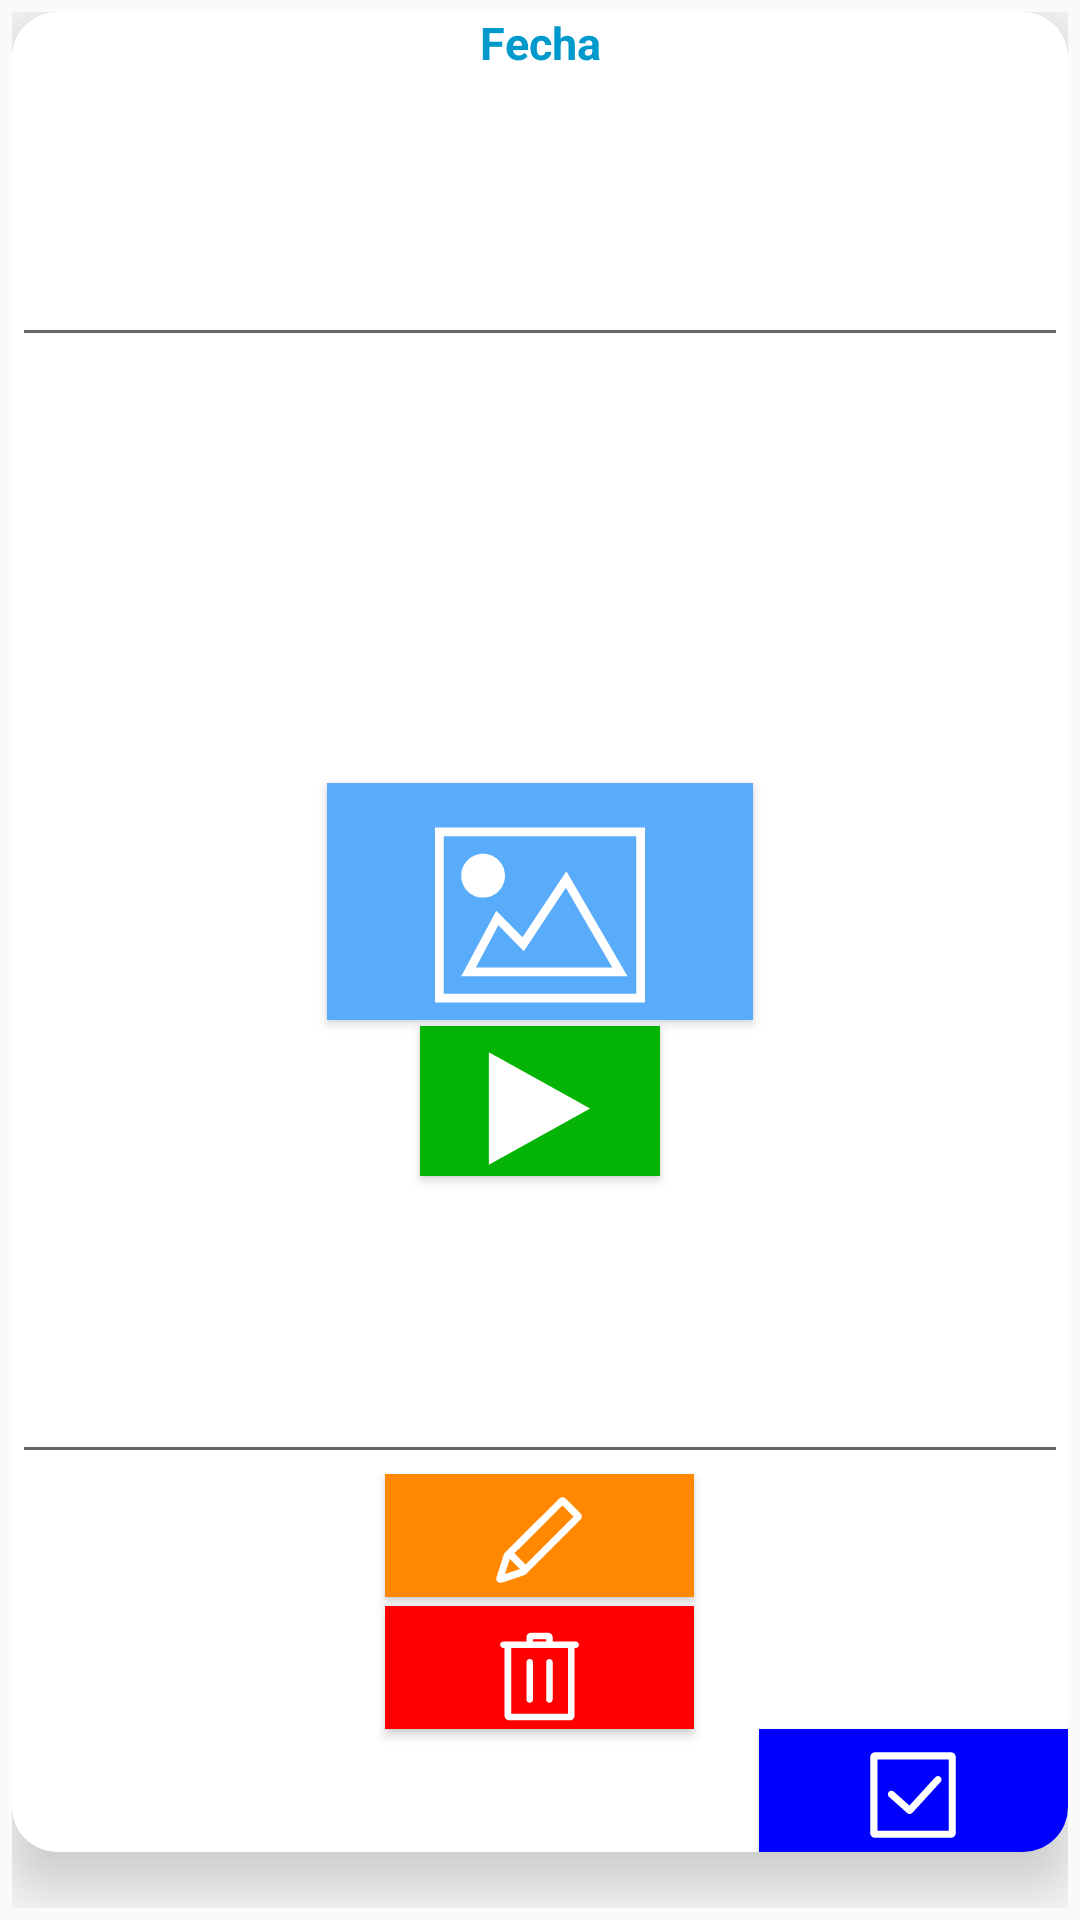

Android layout source for this screen:
<!-- AndroidManifest.xml: application theme Theme.TFG -->
<!-- res/layout/show_events_rowlayout.xml -->
<?xml version="1.0" encoding="utf-8"?>
<LinearLayout xmlns:android="http://schemas.android.com/apk/res/android"
    xmlns:tools="http://schemas.android.com/tools"
    android:layout_width="match_parent"
    android:layout_height="wrap_content"
    xmlns:app="http://schemas.android.com/apk/res-auto"
    android:orientation="vertical"
    android:padding="4dp">


    <androidx.cardview.widget.CardView
        android:layout_width="match_parent"
        android:layout_height="wrap_content"
        app:cardCornerRadius="15dp"
        app:cardElevation="12sp">

        <LinearLayout
            android:layout_width="match_parent"
            android:layout_height="match_parent"
            android:orientation="vertical">

            <TextView
                android:id="@+id/evendate"
                android:layout_width="match_parent"
                android:layout_height="wrap_content"
                android:gravity="center"
                android:text="Fecha"
                android:textColor="@android:color/holo_blue_dark"
                android:textSize="15sp"
                android:textStyle="bold" />

                
                <TextView
                    android:id="@+id/eventname"
                    android:layout_width="match_parent"
                    android:layout_height="wrap_content"
                    android:gravity="center"
                    android:textColor="@android:color/holo_purple"
                    android:textSize="40sp"
                    android:textStyle="bold" />

                

            <EditText
                android:id="@+id/editEventName"
                android:layout_width="match_parent"
                android:layout_height="wrap_content"
                android:textColor="@android:color/holo_purple"
                android:ems="20"
                android:inputType="text"
                android:gravity="center"
                android:text=""
                android:focusable="true"
                android:focusableInTouchMode="true"
                />

            <ImageView
                android:id="@+id/imagenEvento"
                android:layout_width="match_parent"
                android:layout_height="140dp"
                tools:srcCompat="@tools:sample/avatars" />

            <Button
                android:id="@+id/editImagen"
                android:layout_width="142dp"
                android:layout_height="79dp"
                android:background="@color/lightblue"
                android:drawableBottom="@drawable/ic_picture"
                android:layout_marginTop="2dp"
                android:layout_gravity="center"/>

            
            <Button
                android:id="@+id/buttonPlay"
                android:layout_width="80dp"
                android:layout_height="50dp"
                android:background="@color/calendargreen"
                android:layout_gravity="center"
                android:drawableBottom="@drawable/ic_play"
                android:layout_marginTop="2dp"
                android:layout_marginBottom="2dp"
                />

            <TextView
                android:id="@+id/videourl"
                android:layout_width="match_parent"
                android:layout_height="wrap_content"
                android:gravity="center"
                android:textColor="@android:color/holo_blue_bright"
                android:textSize="20sp"
                android:textStyle="bold" />

                

            <EditText
                    android:id="@+id/editVideoUrl"
                    android:layout_width="match_parent"
                    android:layout_height="wrap_content"
                    android:gravity="center"
                    android:textColor="@android:color/holo_blue_bright"
                    android:textSize="40sp"
                    android:textStyle="bold"
                    android:ems="20"
                    android:inputType="text"
                    android:focusable="true"
                    android:focusableInTouchMode="true"/>


            <Button
                android:id="@+id/edit"
                android:layout_width="103dp"
                android:layout_height="41dp"
                android:layout_gravity="center"
                android:background="@android:color/holo_orange_dark"
                android:drawableBottom="@drawable/ic_personalizar"
                android:onClick="onEditButtonClick"
                android:layout_marginBottom="3dp"/>

            <Button
                android:id="@+id/borrarevento"
                android:layout_width="103dp"
                android:layout_height="41dp"
                android:layout_gravity="center"
                android:background="@color/red"
                android:drawableBottom="@drawable/ic_basura_evento"
                android:textColor="@color/white" />

            <Button
                android:id="@+id/confirm"
                android:layout_width="103dp"
                android:layout_height="41dp"
                android:background="@color/blue"
                android:drawableBottom="@drawable/ic_confirm"
                android:layout_gravity="right"
                android:onClick="onSaveButtonClick"/>

        </LinearLayout>
    </androidx.cardview.widget.CardView>


</LinearLayout>
<!-- resources referenced by this layout -->
<resources>
  <color name="blue">#0000FF</color>
  <color name="calendargreen">#04B404</color>
  <color name="lightblue">#58ACFA</color>
  <color name="red">#FF0000</color>
  <color name="white">#FFFFFFFF</color>
  <!-- drawable ic_basura_evento (drawable) -->
  <vector xmlns:android="http://schemas.android.com/apk/res/android"
      android:width="35dp"
      android:height="35dp"
      android:viewportWidth="24.0"
      android:viewportHeight="24.0">
  
      <path
          android:fillColor="@color/white"
          android:pathData="m4.015 5.494h-.253c-.413 0-.747-.335-.747-.747s.334-.747.747-.747h5.253v-1c0-.535.474-1 1-1h4c.526 0 1 .465 1 1v1h5.254c.412 0 .746.335.746.747s-.334.747-.746.747h-.254v15.435c0 .591-.448 1.071-1 1.071-2.873 0-11.127 0-14 0-.552 0-1-.48-1-1.071zm14.5 0h-13v15.006h13zm-4.25 2.506c-.414 0-.75.336-.75.75v8.5c0 .414.336.75.75.75s.75-.336.75-.75v-8.5c0-.414-.336-.75-.75-.75zm-4.5 0c-.414 0-.75.336-.75.75v8.5c0 .414.336.75.75.75s.75-.336.75-.75v-8.5c0-.414-.336-.75-.75-.75zm3.75-4v-.5h-3v.5z" />
  </vector>
  <!-- drawable ic_confirm (drawable) -->
  <vector xmlns:android="http://schemas.android.com/apk/res/android"
      android:width="38dp"
      android:height="38dp"
      android:viewportWidth="24.0"
      android:viewportHeight="24.0">
  
      <path
          android:fillColor="@color/white"
          android:pathData="m21 4.009c0-.478-.379-1-1-1h-16c-.62 0-1 .519-1 1v16c0 .621.52 1 1 1h16c.478 0 1-.379 1-1zm-16.5.5h15v15h-15zm2.449 7.882 3.851 3.43c.142.128.321.19.499.19.202 0 .405-.081.552-.242l5.953-6.509c.131-.143.196-.323.196-.502 0-.41-.331-.747-.748-.747-.204 0-.405.082-.554.243l-5.453 5.962-3.298-2.938c-.144-.127-.321-.19-.499-.19-.415 0-.748.335-.748.746 0 .205.084.409.249.557z" />
  </vector>
  <!-- drawable ic_personalizar (drawable) -->
  <vector xmlns:android="http://schemas.android.com/apk/res/android"
      android:width="38dp"
      android:height="38dp"
      android:viewportWidth="24.0"
      android:viewportHeight="24.0">
  
      <path
          android:fillColor="@color/white"
          android:pathData="m9.134 19.319 11.587-11.588c.171-.171.279-.423.279-.684 0-.229-.083-.466-.28-.662l-3.115-3.104c-.185-.185-.429-.277-.672-.277s-.486.092-.672.277l-11.606 11.566c-.569 1.763-1.555 4.823-1.626 5.081-.02.075-.029.15-.029.224 0 .461.349.848.765.848.511 0 .991-.189 5.369-1.681zm-3.27-3.342 2.137 2.137-3.168 1.046zm.955-1.166 10.114-10.079 2.335 2.327-10.099 10.101z" />
  </vector>
  <!-- drawable ic_picture (drawable) -->
  <vector xmlns:android="http://schemas.android.com/apk/res/android"
      android:width="70dp"
      android:height="70dp"
      android:viewportWidth="24.0"
      android:viewportHeight="24.0">
  
      <path
          android:fillColor="@color/white"
          android:pathData="M24 22h-24v-20h24v20zm-1-19h-22v18h22v-18zm-1 16h-19l4-7.492 3 3.048 5.013-7.556 6.987 12zm-11.848-2.865l-2.91-2.956-2.574 4.821h15.593l-5.303-9.108-4.806 7.243zm-4.652-11.135c1.38 0 2.5 1.12 2.5 2.5s-1.12 2.5-2.5 2.5-2.5-1.12-2.5-2.5 1.12-2.5 2.5-2.5zm0 1c.828 0 1.5.672 1.5 1.5s-.672 1.5-1.5 1.5-1.5-.672-1.5-1.5.672-1.5 1.5-1.5z" />
  </vector>
  <!-- drawable ic_play (drawable) -->
  <vector xmlns:android="http://schemas.android.com/apk/res/android"
      android:width="45dp"
      android:height="45dp"
      android:viewportWidth="24.0"
      android:viewportHeight="24.0">
  
      <path
          android:fillColor="@color/white"
          android:pathData="M3 22v-20l18 10-18 10z"  />
  </vector>
  <style name="Theme.TFG" parent="Theme.AppCompat.Light.NoActionBar">
      </style>
</resources>
